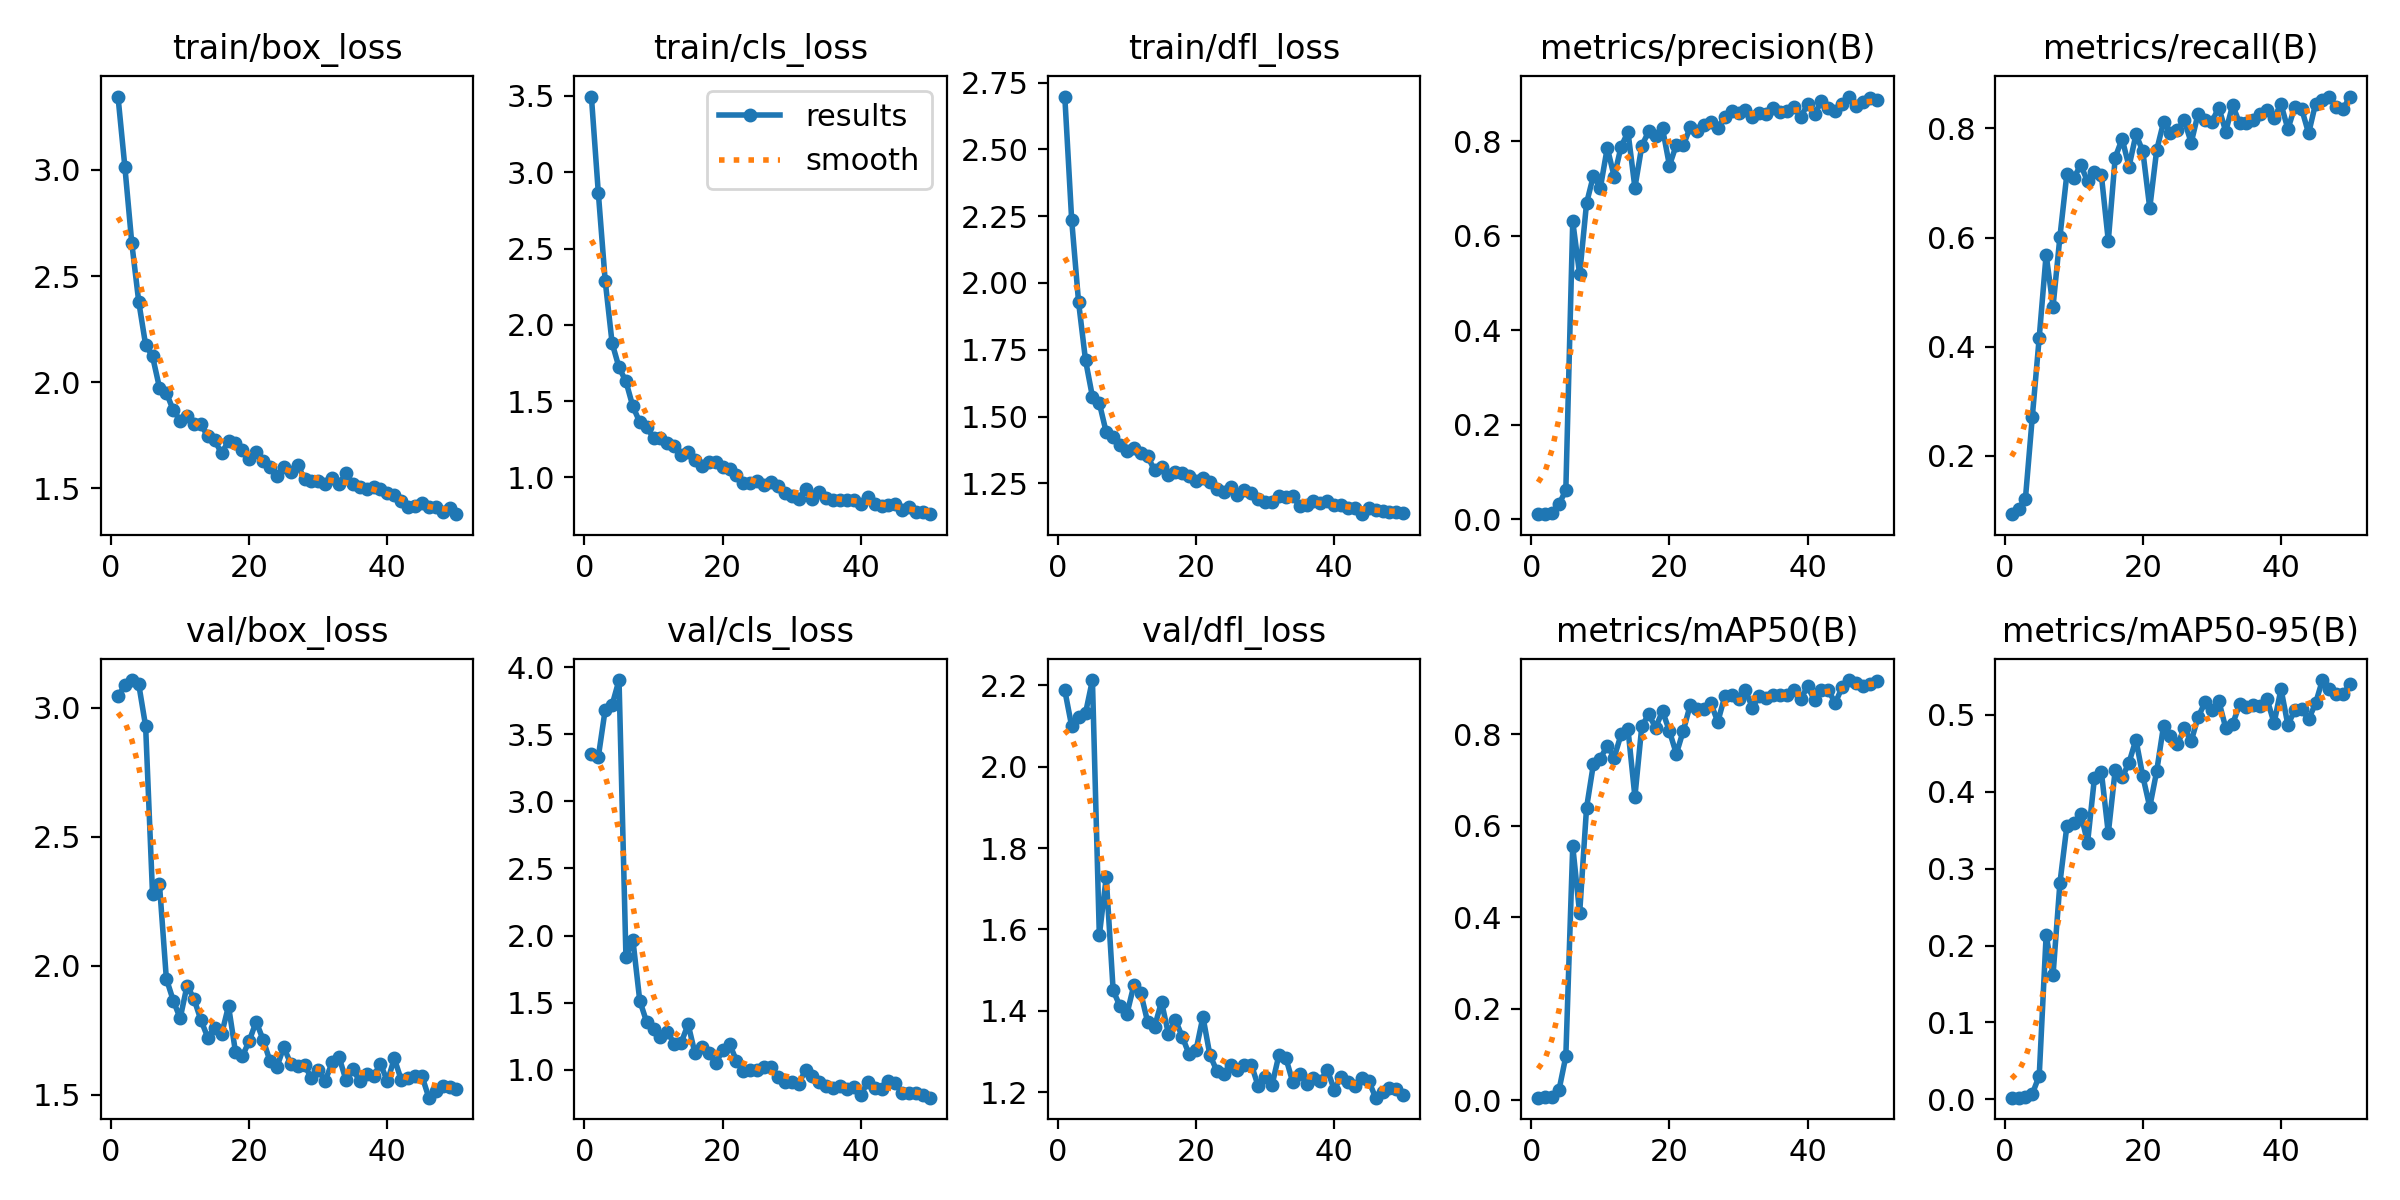

The data file committed next to this chart (first rows):
epoch, train/box_loss, train/cls_loss, train/dfl_loss, metrics/precision(B), metrics/recall(B), metrics/mAP50(B), metrics/mAP50-95(B), val/box_loss, val/cls_loss, val/dfl_loss, lr/pg0, lr/pg1, lr/pg2, _timestamp, _runtime
1, 3.346, 3.496, 2.698, 0.01071, 0.09313, 0.00586, 0.00228, 3.045, 3.353, 2.188, 0.00034, 0.00034, 0.00034, 1.7211e+09, 17
2, 3.013, 2.867, 2.235, 0.01186, 0.1031, 0.00662, 0.00248, 3.088, 3.33, 2.099, 0.0006861, 0.0006861, 0.0006861, 1.7211e+09, 21
3, 2.654, 2.288, 1.927, 0.01395, 0.1213, 0.00793, 0.00287, 3.108, 3.683, 2.122, 0.001018, 0.001018, 0.001018, 1.7211e+09, 26
4, 2.38, 1.88, 1.711, 0.03124, 0.2715, 0.02164, 0.0072, 3.092, 3.718, 2.131, 0.001336, 0.001336, 0.001336, 1.7211e+09, 30
5, 2.176, 1.721, 1.574, 0.06155, 0.4168, 0.09608, 0.03074, 2.929, 3.903, 2.213, 0.001639, 0.001639, 0.001639, 1.7211e+09, 33
6, 2.122, 1.629, 1.55, 0.6301, 0.5687, 0.556, 0.2135, 2.278, 1.842, 1.585, 0.001802, 0.001802, 0.001802, 1.7211e+09, 37
7, 1.975, 1.465, 1.441, 0.5178, 0.4735, 0.4089, 0.1618, 2.317, 1.97, 1.728, 0.001762, 0.001762, 0.001762, 1.7211e+09, 41
8, 1.951, 1.363, 1.423, 0.6685, 0.6018, 0.6395, 0.2817, 1.95, 1.516, 1.45, 0.001723, 0.001723, 0.001723, 1.7211e+09, 45
9, 1.869, 1.328, 1.392, 0.727, 0.7161, 0.7358, 0.3551, 1.865, 1.357, 1.411, 0.001683, 0.001683, 0.001683, 1.7211e+09, 48
10, 1.82, 1.261, 1.372, 0.701, 0.7086, 0.7473, 0.3587, 1.797, 1.304, 1.393, 0.001644, 0.001644, 0.001644, 1.7211e+09, 52
11, 1.839, 1.256, 1.384, 0.7857, 0.7331, 0.7757, 0.3716, 1.923, 1.248, 1.463, 0.001604, 0.001604, 0.001604, 1.7211e+09, 56
12, 1.804, 1.228, 1.363, 0.7249, 0.7028, 0.7493, 0.3338, 1.872, 1.282, 1.444, 0.001564, 0.001564, 0.001564, 1.7211e+09, 59
13, 1.802, 1.203, 1.351, 0.7881, 0.7206, 0.8003, 0.4183, 1.79, 1.194, 1.372, 0.001525, 0.001525, 0.001525, 1.7211e+09, 63
14, 1.745, 1.147, 1.299, 0.8191, 0.714, 0.8112, 0.4253, 1.722, 1.202, 1.361, 0.001485, 0.001485, 0.001485, 1.7211e+09, 67
15, 1.727, 1.167, 1.31, 0.7015, 0.594, 0.6638, 0.346, 1.759, 1.34, 1.422, 0.001446, 0.001446, 0.001446, 1.7211e+09, 70
16, 1.665, 1.111, 1.281, 0.7896, 0.7467, 0.8183, 0.4282, 1.735, 1.123, 1.343, 0.001406, 0.001406, 0.001406, 1.7211e+09, 74
17, 1.724, 1.077, 1.294, 0.8208, 0.7809, 0.8441, 0.4184, 1.844, 1.173, 1.378, 0.001366, 0.001366, 0.001366, 1.7211e+09, 77
18, 1.716, 1.102, 1.288, 0.8108, 0.7301, 0.8147, 0.4378, 1.667, 1.126, 1.337, 0.001327, 0.001327, 0.001327, 1.7211e+09, 81
19, 1.68, 1.101, 1.277, 0.8265, 0.7889, 0.8513, 0.4677, 1.649, 1.049, 1.293, 0.001287, 0.001287, 0.001287, 1.7211e+09, 85
20, 1.639, 1.068, 1.258, 0.7482, 0.7583, 0.8071, 0.4199, 1.709, 1.144, 1.303, 0.001248, 0.001248, 0.001248, 1.7211e+09, 88
21, 1.673, 1.052, 1.268, 0.792, 0.654, 0.7576, 0.3801, 1.783, 1.193, 1.385, 0.001208, 0.001208, 0.001208, 1.7211e+09, 91
22, 1.628, 1.015, 1.256, 0.7907, 0.7599, 0.8079, 0.4263, 1.714, 1.068, 1.292, 0.001168, 0.001168, 0.001168, 1.7211e+09, 95
23, 1.599, 0.9633, 1.227, 0.8289, 0.8117, 0.8639, 0.4857, 1.631, 0.9931, 1.253, 0.001129, 0.001129, 0.001129, 1.7211e+09, 99
24, 1.559, 0.9615, 1.219, 0.8211, 0.7923, 0.8556, 0.4718, 1.607, 0.9958, 1.244, 0.001089, 0.001089, 0.001089, 1.7211e+09, 102
25, 1.602, 0.9766, 1.238, 0.8331, 0.7976, 0.8559, 0.4613, 1.685, 0.9986, 1.267, 0.00105, 0.00105, 0.00105, 1.7211e+09, 106
26, 1.579, 0.9521, 1.207, 0.8407, 0.8147, 0.8682, 0.4822, 1.62, 1.018, 1.254, 0.00101, 0.00101, 0.00101, 1.7211e+09, 110
27, 1.611, 0.9719, 1.224, 0.827, 0.7737, 0.8274, 0.4657, 1.612, 1.024, 1.267, 0.0009704, 0.0009704, 0.0009704, 1.7211e+09, 113
28, 1.546, 0.9424, 1.214, 0.8513, 0.8269, 0.883, 0.497, 1.614, 0.9474, 1.268, 0.0009308, 0.0009308, 0.0009308, 1.7211e+09, 117
29, 1.535, 0.896, 1.193, 0.8634, 0.815, 0.8859, 0.5159, 1.565, 0.9077, 1.215, 0.0008912, 0.0008912, 0.0008912, 1.7211e+09, 120
30, 1.536, 0.8809, 1.181, 0.8589, 0.8125, 0.8772, 0.5057, 1.594, 0.9086, 1.237, 0.0008516, 0.0008516, 0.0008516, 1.7211e+09, 124
31, 1.519, 0.8618, 1.179, 0.866, 0.8382, 0.8967, 0.5175, 1.554, 0.896, 1.218, 0.000812, 0.000812, 0.000812, 1.7211e+09, 128
32, 1.551, 0.9243, 1.204, 0.8503, 0.7943, 0.8587, 0.4829, 1.626, 0.9981, 1.292, 0.0007724, 0.0007724, 0.0007724, 1.7211e+09, 131
33, 1.522, 0.8565, 1.198, 0.8588, 0.8427, 0.8843, 0.4879, 1.646, 0.9556, 1.284, 0.0007328, 0.0007328, 0.0007328, 1.7211e+09, 135
34, 1.571, 0.9028, 1.201, 0.8564, 0.8094, 0.8796, 0.5133, 1.557, 0.9084, 1.225, 0.0006932, 0.0006932, 0.0006932, 1.7211e+09, 138
35, 1.523, 0.8654, 1.165, 0.8698, 0.8105, 0.8854, 0.5096, 1.599, 0.8798, 1.246, 0.0006536, 0.0006536, 0.0006536, 1.7211e+09, 141
36, 1.506, 0.8519, 1.171, 0.8615, 0.8158, 0.8857, 0.512, 1.552, 0.8674, 1.221, 0.000614, 0.000614, 0.000614, 1.7211e+09, 145
37, 1.5, 0.8547, 1.183, 0.8639, 0.8262, 0.8861, 0.5107, 1.581, 0.8792, 1.235, 0.0005744, 0.0005744, 0.0005744, 1.7211e+09, 149
38, 1.508, 0.8493, 1.178, 0.8721, 0.8344, 0.8969, 0.5199, 1.573, 0.8538, 1.227, 0.0005348, 0.0005348, 0.0005348, 1.7211e+09, 152
39, 1.498, 0.8495, 1.183, 0.8506, 0.8197, 0.8769, 0.4891, 1.62, 0.8734, 1.256, 0.0004952, 0.0004952, 0.0004952, 1.7211e+09, 155
40, 1.48, 0.8256, 1.169, 0.8778, 0.8444, 0.9052, 0.5334, 1.552, 0.8131, 1.206, 0.0004556, 0.0004556, 0.0004556, 1.7211e+09, 159
41, 1.468, 0.8721, 1.17, 0.8572, 0.7988, 0.8747, 0.4867, 1.641, 0.9086, 1.238, 0.000416, 0.000416, 0.000416, 1.7211e+09, 167
42, 1.439, 0.8273, 1.158, 0.8838, 0.8394, 0.8982, 0.5063, 1.558, 0.8671, 1.225, 0.0003764, 0.0003764, 0.0003764, 1.7211e+09, 171
43, 1.413, 0.8124, 1.158, 0.8705, 0.8353, 0.8967, 0.5072, 1.565, 0.8609, 1.216, 0.0003368, 0.0003368, 0.0003368, 1.7211e+09, 175
44, 1.415, 0.8208, 1.135, 0.8639, 0.791, 0.8686, 0.494, 1.573, 0.9155, 1.236, 0.0002972, 0.0002972, 0.0002972, 1.7211e+09, 179
45, 1.43, 0.8245, 1.159, 0.8788, 0.8452, 0.9033, 0.5149, 1.573, 0.9006, 1.228, 0.0002576, 0.0002576, 0.0002576, 1.7211e+09, 182
46, 1.415, 0.7836, 1.152, 0.8941, 0.8528, 0.9189, 0.5451, 1.489, 0.8264, 1.187, 0.000218, 0.000218, 0.000218, 1.7211e+09, 186
47, 1.413, 0.8041, 1.148, 0.8731, 0.8569, 0.9114, 0.5337, 1.514, 0.8304, 1.2, 0.0001784, 0.0001784, 0.0001784, 1.7211e+09, 189
48, 1.388, 0.7713, 1.143, 0.8817, 0.8398, 0.9058, 0.5274, 1.534, 0.8256, 1.21, 0.0001388, 0.0001388, 0.0001388, 1.7211e+09, 193
49, 1.406, 0.7741, 1.142, 0.8914, 0.8361, 0.9097, 0.5265, 1.532, 0.8139, 1.207, 9.92e-05, 9.92e-05, 9.92e-05, 1.7211e+09, 196
50, 1.379, 0.7592, 1.139, 0.8867, 0.8584, 0.9179, 0.5404, 1.52, 0.7927, 1.193, 5.96e-05, 5.96e-05, 5.96e-05, 1.7211e+09, 200
